The GitHub repository Mukilan-s18/Defect-Detection contains a labelled image folder "Dataset" with 3 categories: bottom, side, top. Examples follow, each with its label.

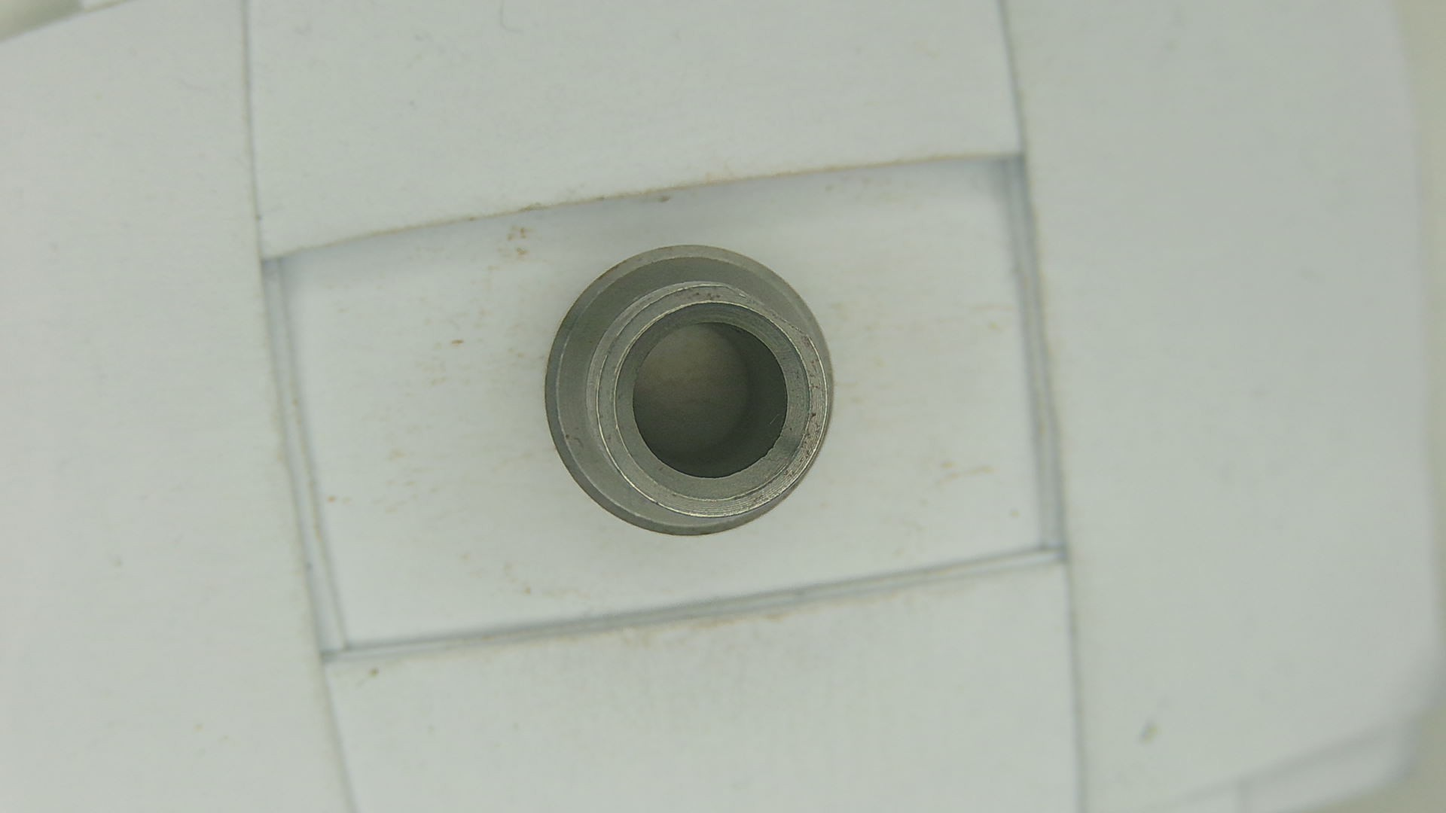
Label: bottom

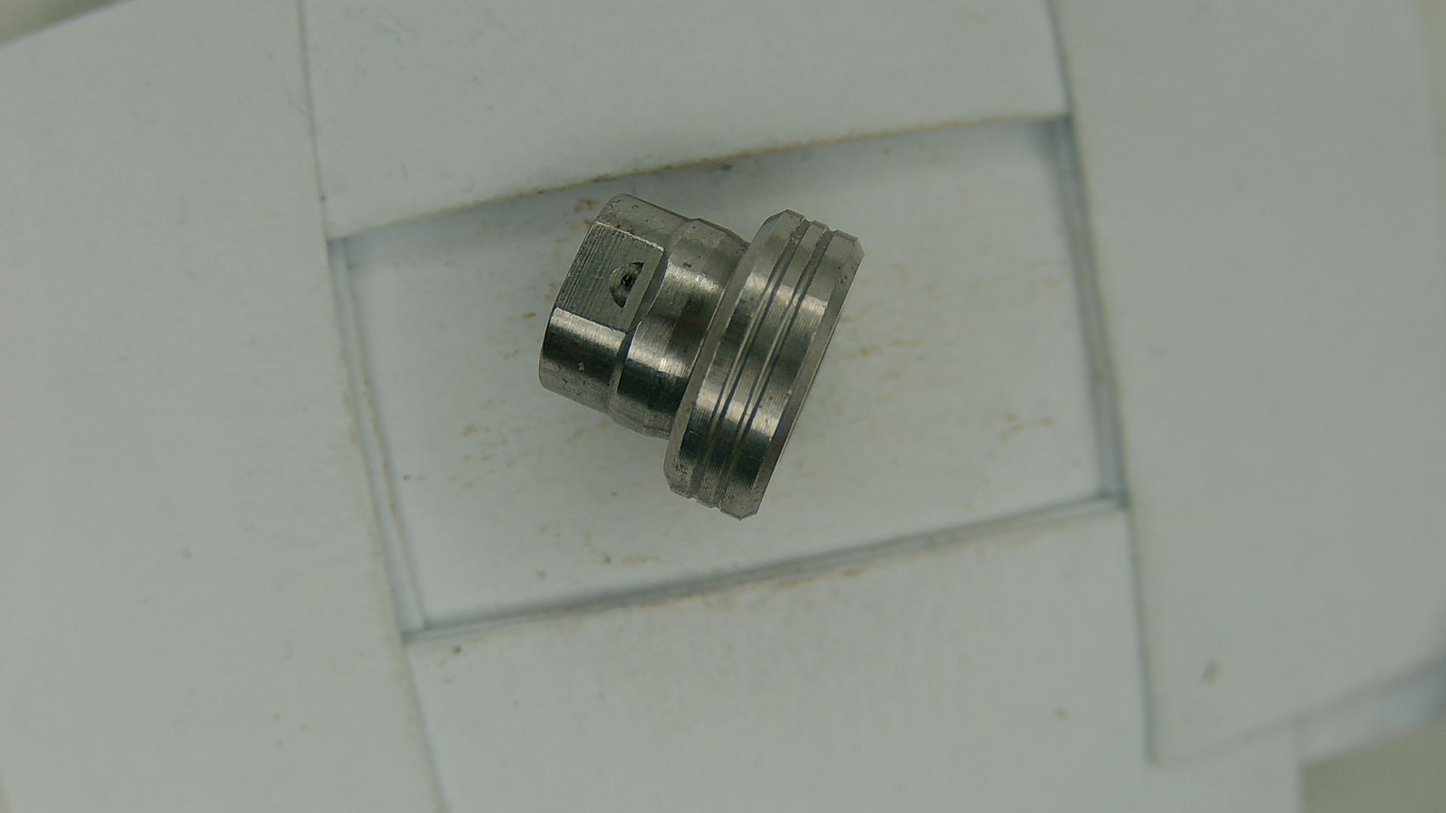
Label: side

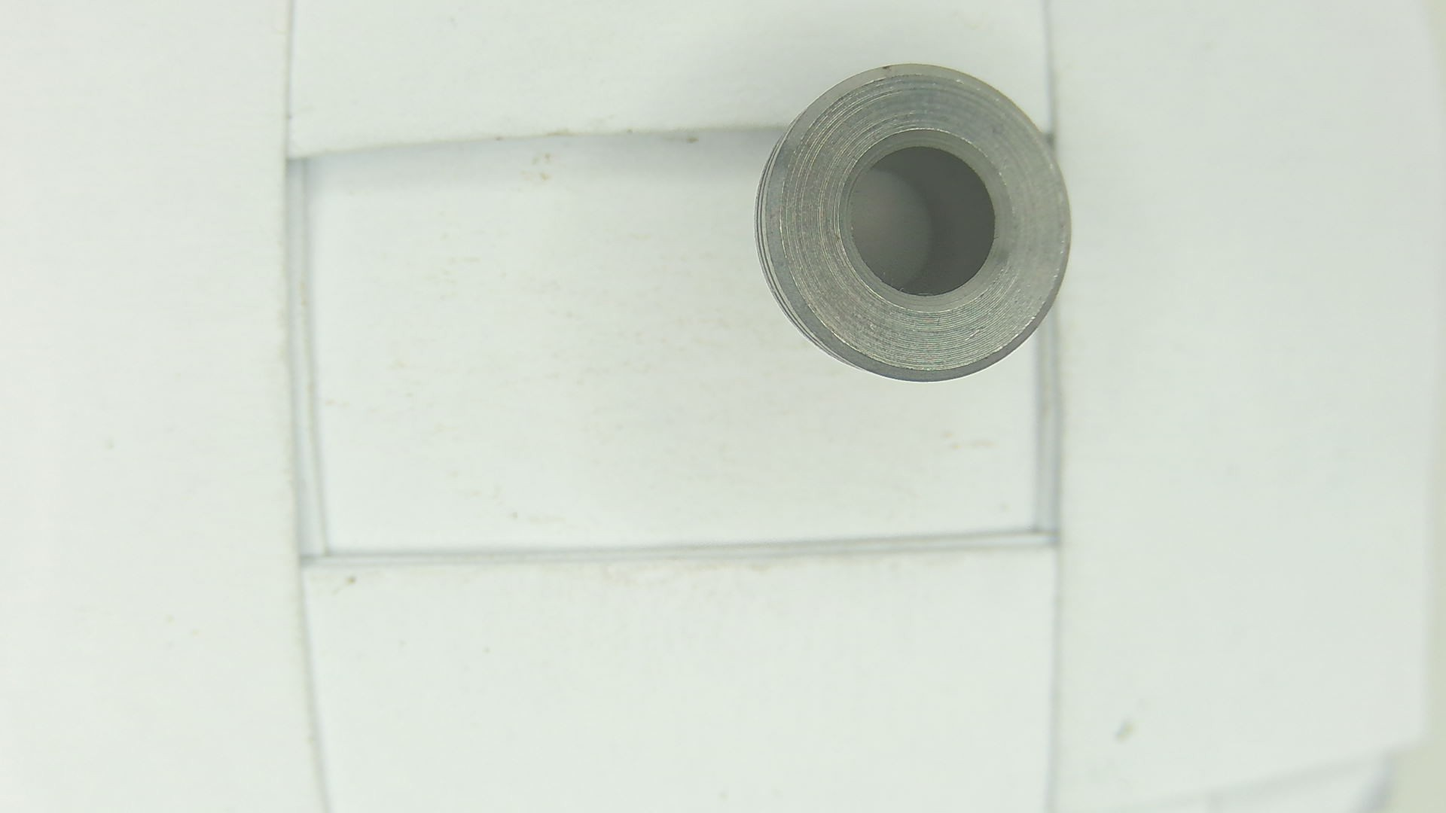
Label: top

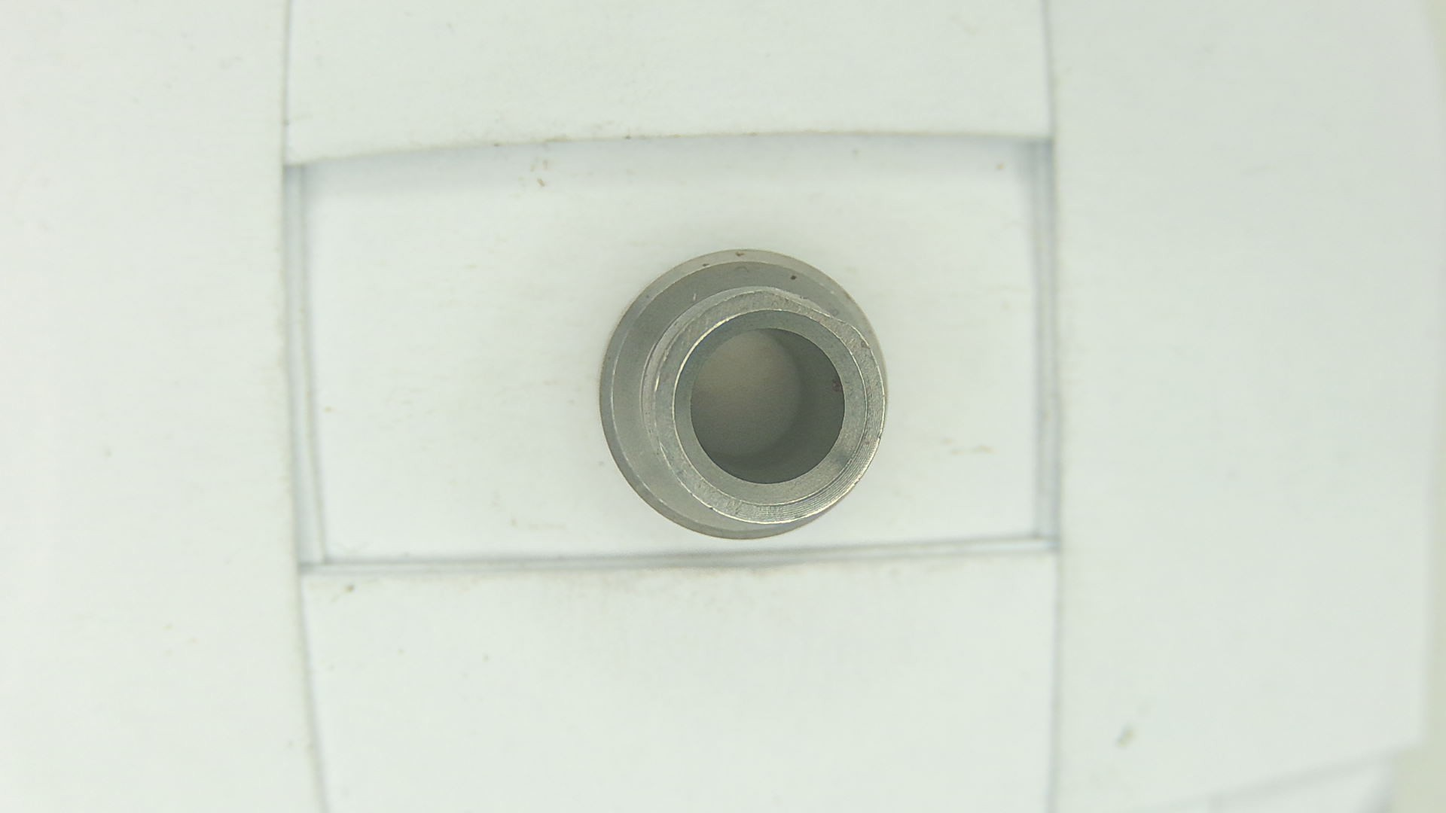
Label: bottom

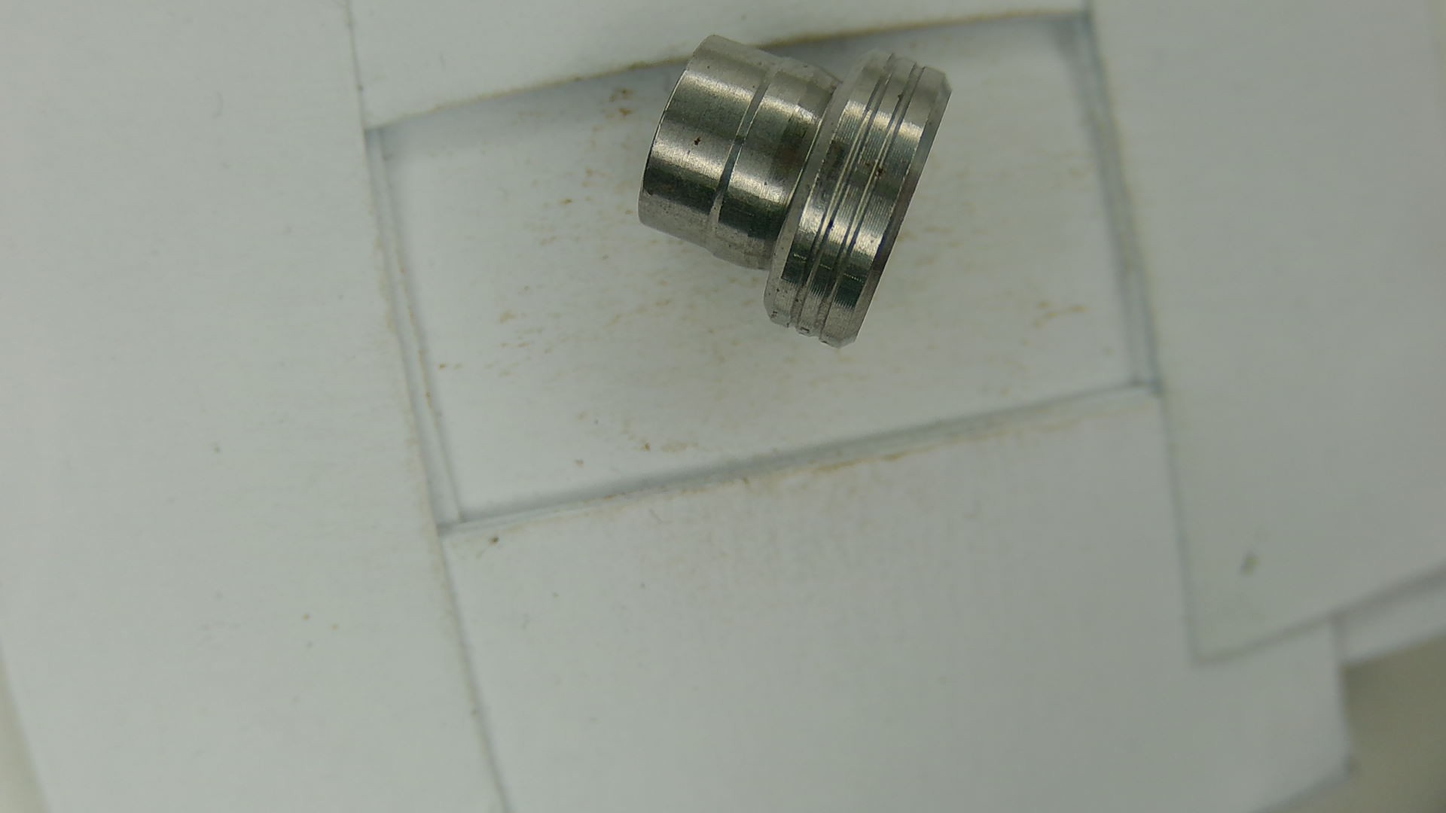
Label: side

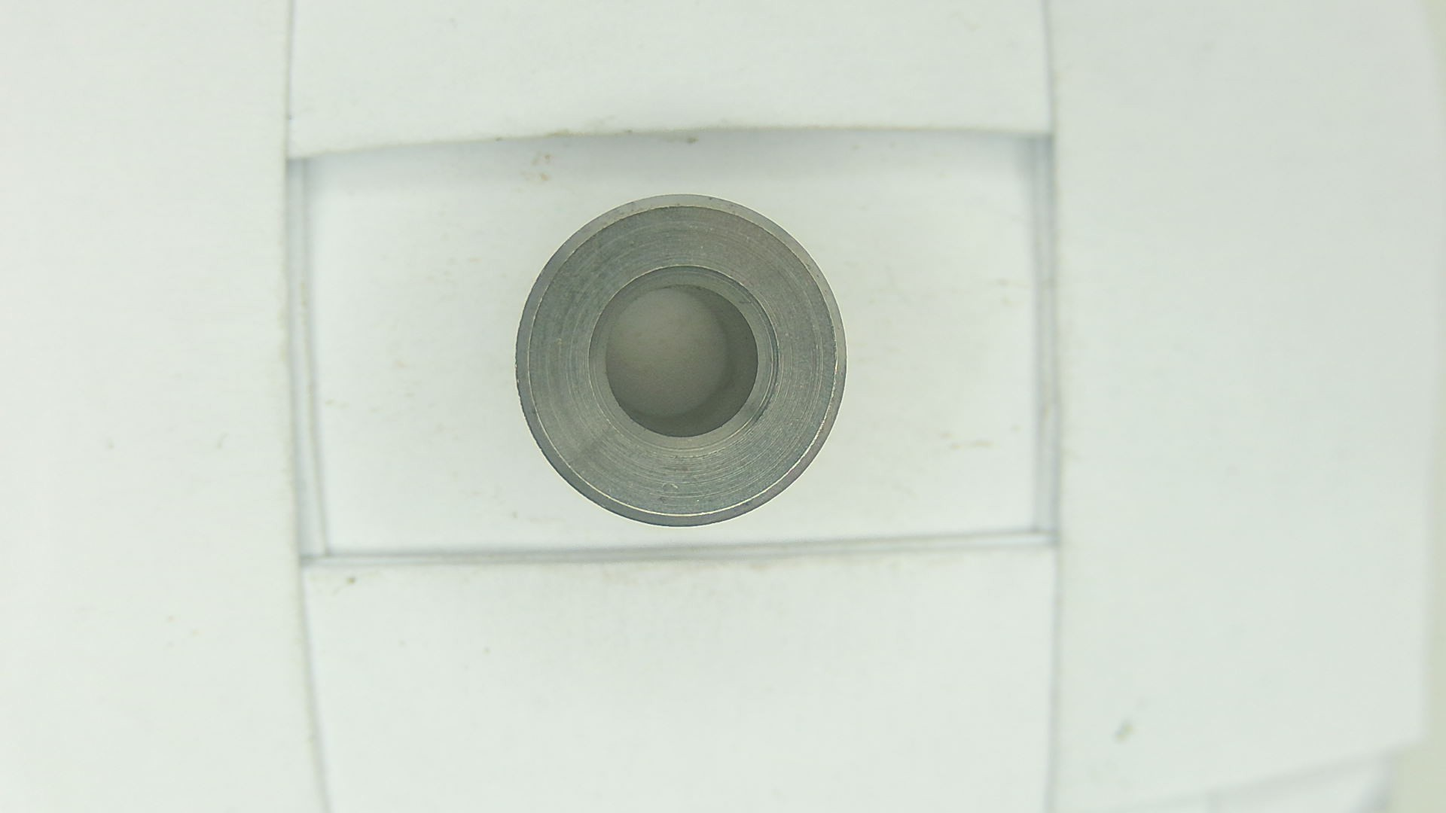
Label: top
